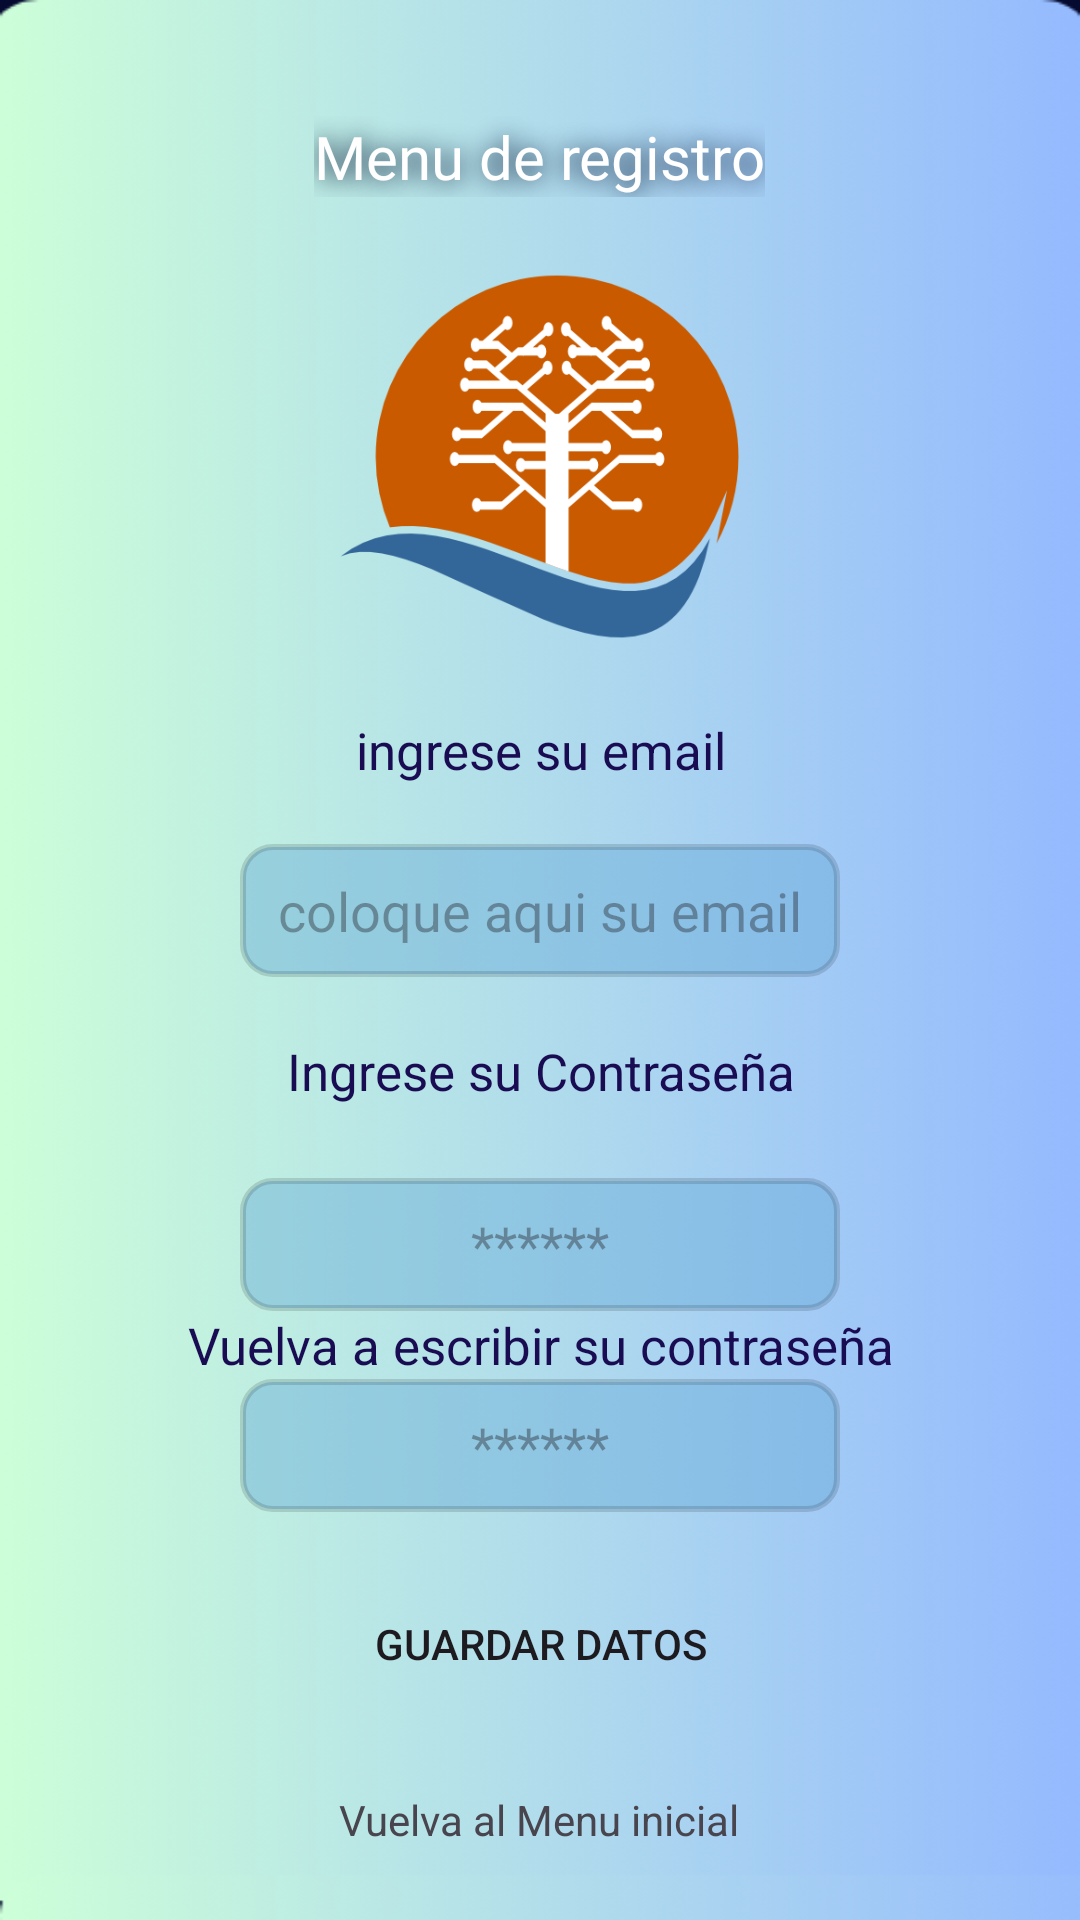

Reconstruct the res/layout file that produces this screen, plus the resources it refers to.
<!-- AndroidManifest.xml: application theme Theme.NeuSupp_App -->
<!-- res/layout/activity_registro.xml -->
<?xml version="1.0" encoding="utf-8"?>
<RelativeLayout xmlns:android="http://schemas.android.com/apk/res/android"
    xmlns:app="http://schemas.android.com/apk/res-auto"
    xmlns:tools="http://schemas.android.com/tools"
    android:layout_width="match_parent"
    android:layout_height="match_parent"
    android:background="@drawable/background"
    android:paddingBottom="@dimen/activity_vertical_margin"
    android:paddingLeft="@dimen/activity_horizontal_margin"
    android:paddingRight="@dimen/activity_horizontal_margin"
    android:paddingTop="@dimen/activity_vertical_margin"
    tools:context=".MainActivity" >

    <LinearLayout
        android:layout_width="match_parent"
        android:layout_height="match_parent"
        android:gravity="center"
        android:orientation="vertical">


        <TextView
            android:layout_width="wrap_content"
            android:layout_height="wrap_content"
            android:layout_margin="20dp"
            android:fontFamily="@font/type_m"
            android:shadowColor="#091837"
            android:shadowDx="1"
            android:shadowDy="1"
            android:shadowRadius="20"
            android:text="@string/Mregistrarse"
            android:textAlignment="center"
            android:textColor="@color/white"
            android:textSize="20sp" />

        <ImageView
            android:id="@+id/imagefondoneu"
            android:layout_width="133dp"
            android:layout_height="133dp"
            app:srcCompat="@drawable/neu_icono" />


        <TextView
            android:id="@+id/login"
            android:layout_width="wrap_content"
            android:layout_height="wrap_content"
            android:layout_margin="20dp"
            android:text="@string/ingrese_su_email"
            android:textAlignment="center"
            android:textColor="#190C53"
            android:textSize="17sp" />

        <EditText
            android:id="@+id/usuarioEmail"
            android:layout_width="200dp"
            android:layout_height="wrap_content"
            android:hint="coloque aqui su email"
            android:imeOptions="actionDone"
            android:inputType="textEmailAddress"
            android:padding="10dp"
            android:textAlignment="center"
            android:textColor="@color/white"
            android:background="@drawable/estilotextos"
            />


        <TextView
            android:layout_width="wrap_content"
            android:layout_height="27dp"
            android:layout_margin="20dp"
            android:text="@string/ingrese_su_contraseña"
            android:textAlignment="center"
            android:textColor="#190C53"
            android:textSize="17sp" />

        <EditText

            android:id="@+id/usuarioPassword"
            android:layout_width="200dp"
            android:layout_height="wrap_content"
            android:imeOptions="actionDone"
            android:inputType="textPassword"
            android:hint="******"
            android:padding="10dp"
            android:textAlignment="center"
            android:textColor="@color/white"
            android:background="@drawable/estilotextos"/>

        <TextView

            android:layout_width="wrap_content"
            android:layout_height="wrap_content"

            android:text="@string/ingrese_password_again"
            android:textAlignment="center"
            android:textColor="#190C53"
            android:textSize="17sp" />

        <EditText
            android:id="@+id/editTextTextPassword2"
            android:layout_width="200dp"
            android:layout_height="wrap_content"
            android:ems="10"
            android:inputType="textPassword"
            android:hint="******"
            android:textAlignment="center"
            android:padding="10dp"
            android:background="@drawable/estilotextos"/>

        <Button
            android:id="@+id/button"
            android:layout_width="wrap_content"
            android:layout_height="wrap_content"
            android:layout_margin="20dp"
            android:text="@string/guardar_datos"
            android:textAlignment="center"
            android:background="@drawable/button"
            />


        <TextView
            android:id="@+id/tv_go_to_login"
            android:layout_width="wrap_content"
            android:layout_height="wrap_content"
            android:text="@string/volver_menu"
            android:textAlignment="center"
            android:padding="5dp"/>


    </LinearLayout>

</RelativeLayout>
<!-- resources referenced by this layout -->
<resources>
  <color name="white">#FFFFFFFF</color>
  <dimen name="activity_horizontal_margin">dim_horiz</dimen>
  <dimen name="activity_vertical_margin">dimencion_vertical</dimen>
  <!-- drawable background: png bitmap (drawable, 13110 bytes) -->
  <!-- drawable estilotextos (drawable) -->
  <?xml version="1.0" encoding="utf-8"?>
  <shape xmlns:android="http://schemas.android.com/apk/res/android"
      android:shape="rectangle">
      <corners android:radius="10dp" />
      <solid android:color="@color/colorText" />
      <stroke android:width="2dp" android:color="@color/gris" />
  
  </shape>
  <!-- drawable neu_icono: webp bitmap (drawable, 12566 bytes) -->
  <string name="Mregistrarse">Menu de registro</string>
  <string name="guardar_datos"> Guardar Datos </string>
  <string name="ingrese_password_again"> Vuelva a escribir su contraseña </string>
  <string name="ingrese_su_email"> ingrese su email </string>
  <string name="volver_menu">   Vuelva al Menu inicial  </string>
  <style name="Theme.NeuSupp_App" parent="Base.Theme.NeuSupp_App" />
  <color name="colorText">#6F63A7D5</color>
  <color name="gris">#23000000</color>
  <style name="Base.Theme.NeuSupp_App" parent="Theme.Material3.DayNight.NoActionBar">
          
          
      </style>
</resources>
